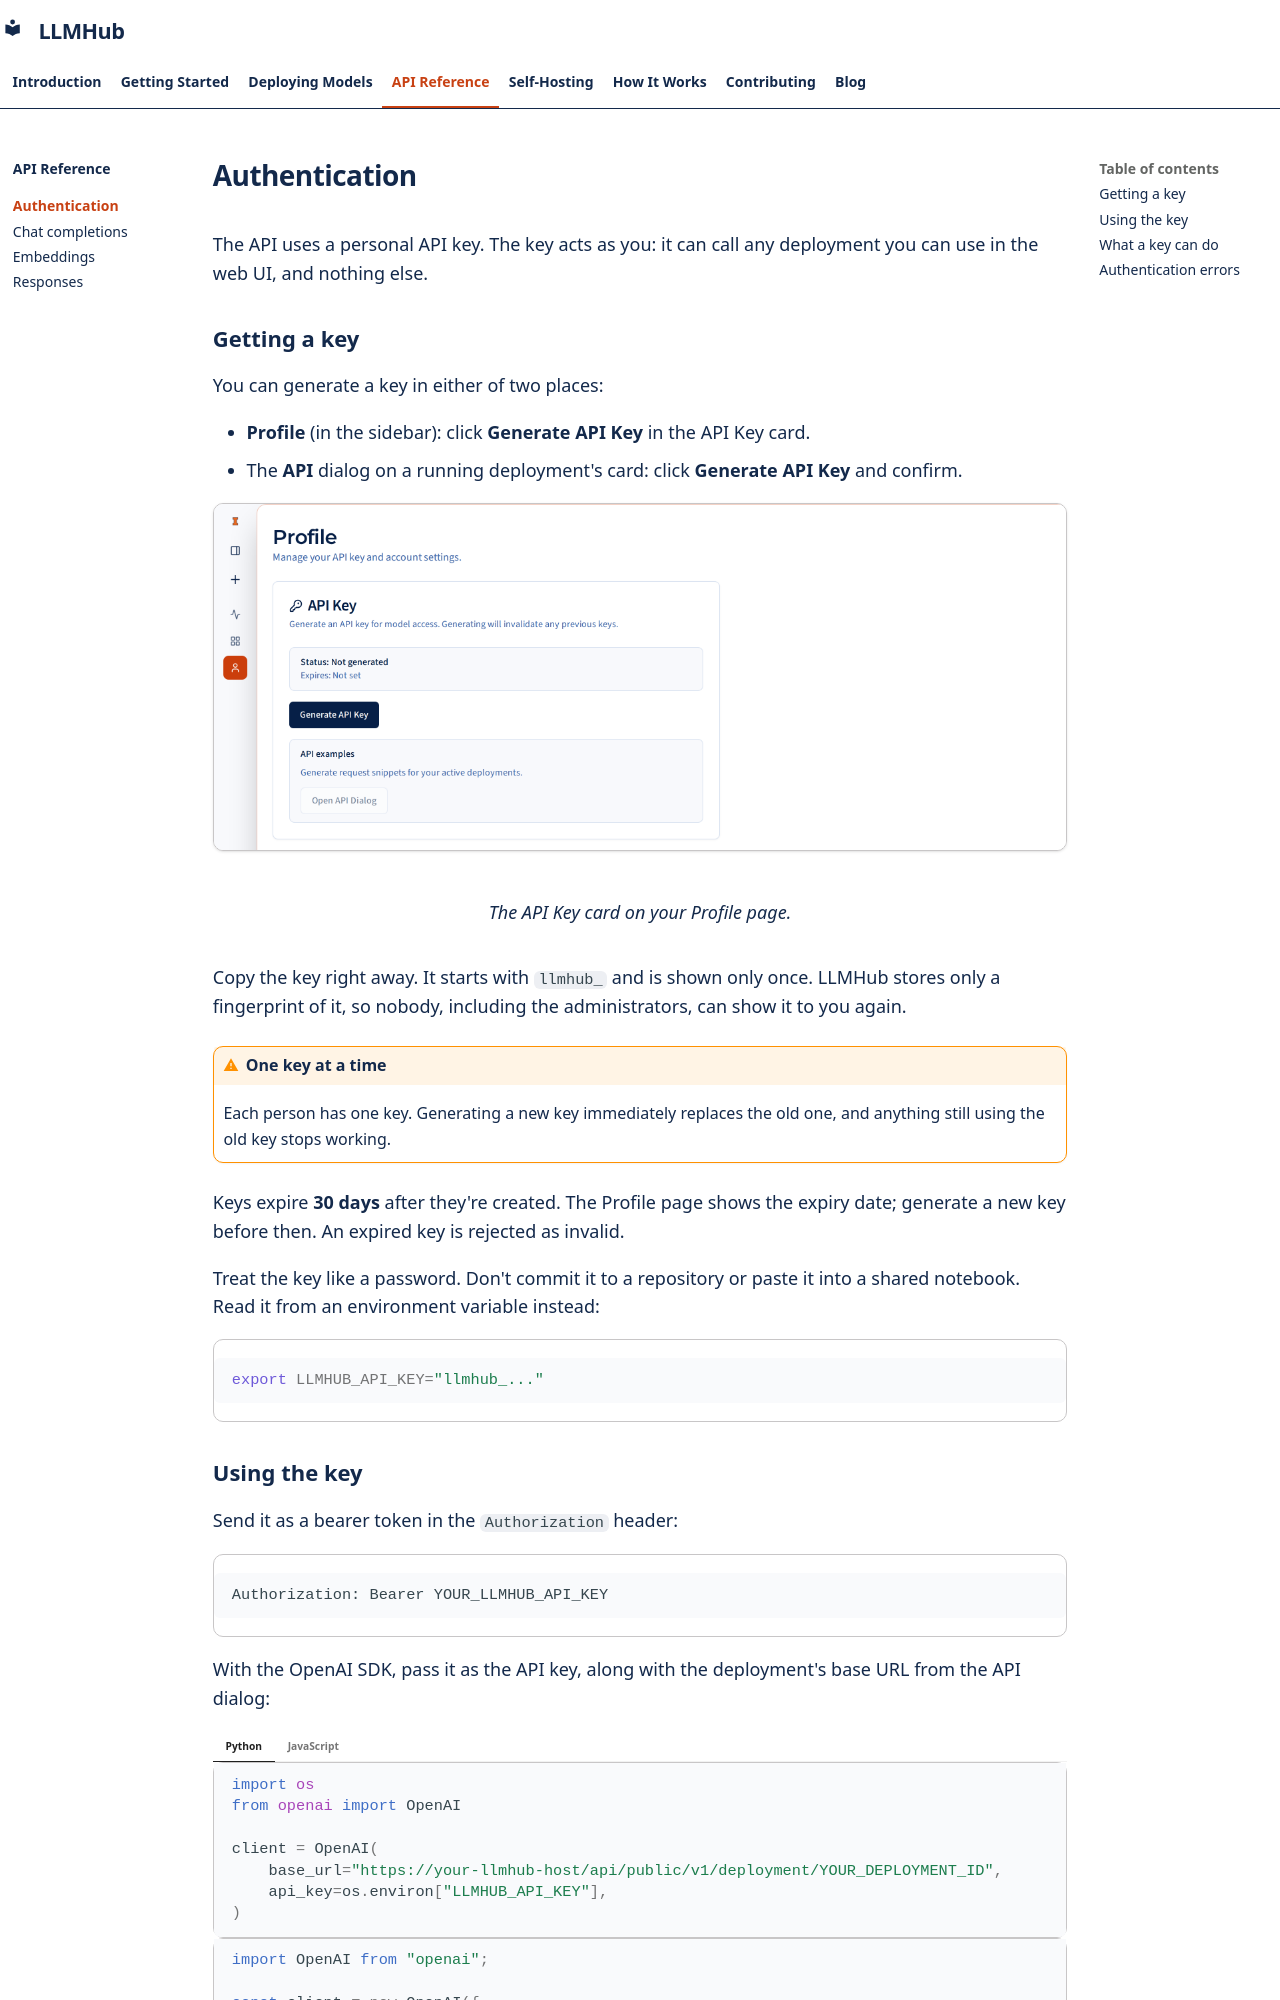

repository: Center-for-AI-Innovation/LLMHub · page: api/authentication/index.html · generator: mkdocs

# Authentication

The API uses a personal API key. The key acts as you: it can call any
deployment you can use in the web UI, and nothing else.

## Getting a key

You can generate a key in either of two places:

- **Profile** (in the sidebar): click **Generate API Key** in the API Key
  card.
- The **API** dialog on a running deployment's card: click
  **Generate API Key** and confirm.

<figure markdown="span">
  ![The API Key card on the Profile page](../assets/screenshots/profile.png){ loading=lazy }
  <figcaption>The API Key card on your Profile page.</figcaption>
</figure>

Copy the key right away. It starts with `llmhub_` and is shown only once.
LLMHub stores only a fingerprint of it, so nobody, including the
administrators, can show it to you again.

!!! warning "One key at a time"

    Each person has one key. Generating a new key immediately replaces the
    old one, and anything still using the old key stops working.

Keys expire **30 days** after they're created. The Profile page shows the
expiry date; generate a new key before then. An expired key is rejected as
invalid.

Treat the key like a password. Don't commit it to a repository or paste it
into a shared notebook. Read it from an environment variable instead:

```bash
export LLMHUB_API_KEY="llmhub_..."
```
